Dataset: dataset_augmented (GitHub, darmayuda024/mobilenetv2-klasifikasi-penyakit-kentang). Classes: blackspot bruising, brown rot, dry rot, healthy potato, soft rot.

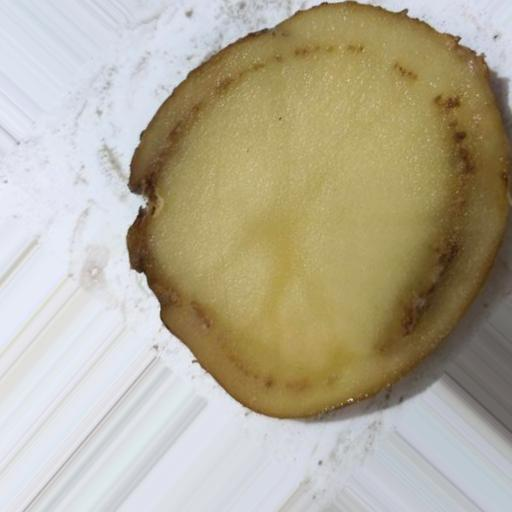
Label: brown rot

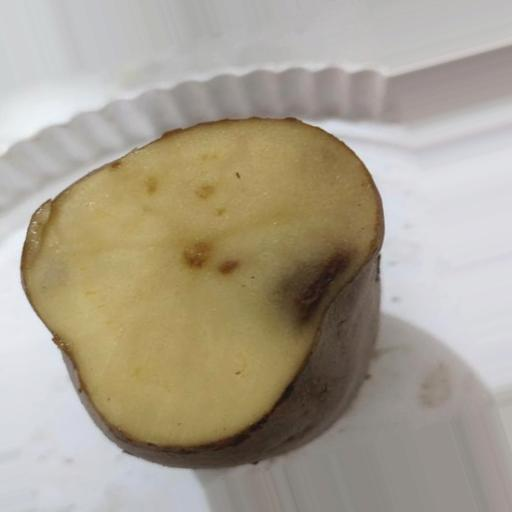
Label: blackspot bruising

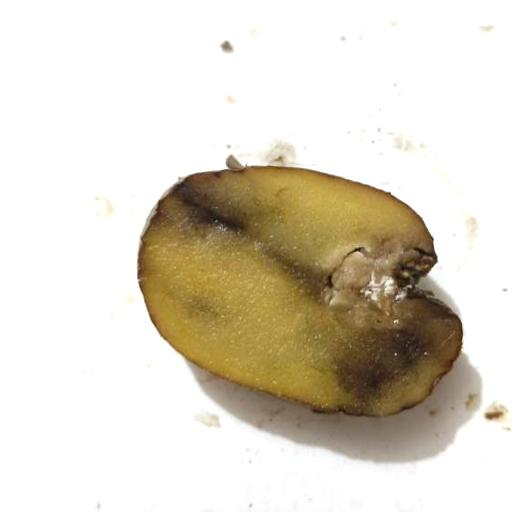
Label: soft rot

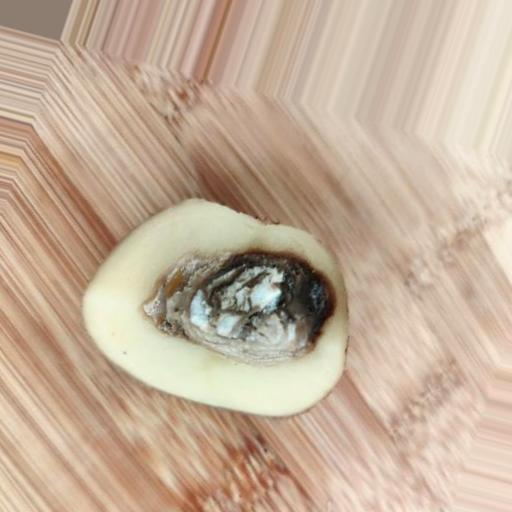
Label: dry rot

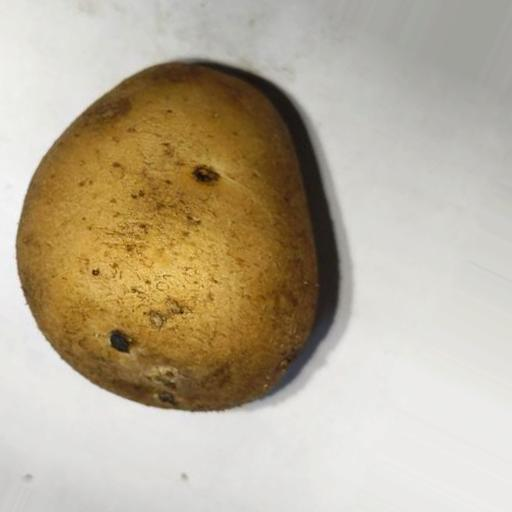
Label: healthy potato

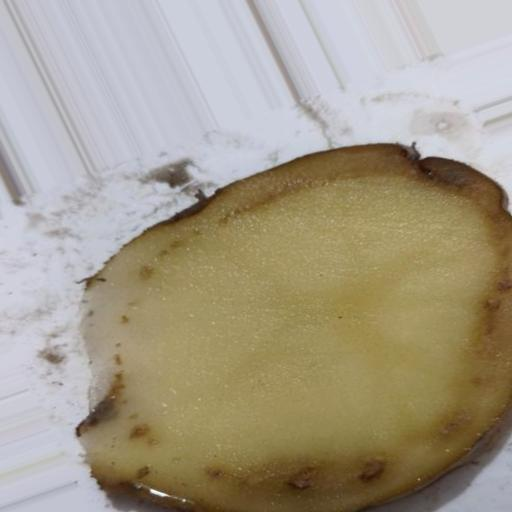
Label: brown rot
